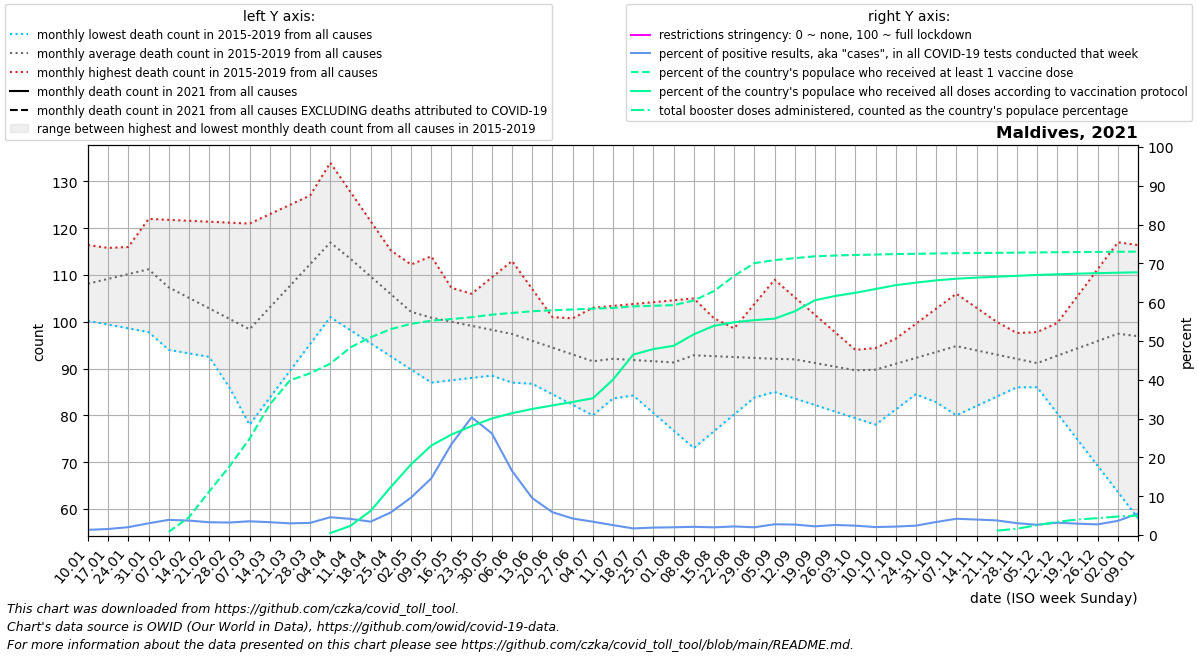

Data behind this chart, as committed beside it:
date, location, time_unit, time, deaths_2010_all_ages, deaths_2011_all_ages, deaths_2012_all_ages, deaths_2013_all_ages, deaths_2014_all_ages, deaths_2015_all_ages, deaths_2016_all_ages, deaths_2017_all_ages, deaths_2018_all_ages, deaths_2019_all_ages, deaths_2020_all_ages, deaths_2021_all_ages, deaths_2022_all_ages, new_deaths, new_cases_smoothed, new_tests_smoothed, positive_test_percent, stringency_index, people_vaccinated, people_fully_vaccinated
2021-01-10, Maldives, monthly, 1, , , , , , , 104.0, 100.2, 116.4, 112.0, 58.0, , , 2.5, 234.4, 17607, 1.334, , , 
2021-01-17, Maldives, monthly, 2, , , , , , , 110.0, 99.4, 115.8, 111.5, 72.0, , , 3.0, 328.7, 21062, 1.556, , , 
2021-01-24, Maldives, monthly, 3, , , , , , , 116.0, 98.6, 115.2, 111.0, 86.0, , , 3.5, 443.9, 21970, 2.024, , , 
2021-01-31, Maldives, monthly, 4, , , , , , , 122.0, 97.8, 114.6, 110.5, 100.0, , , 4.0, 718.0, 23657, 3.025, , , 
2021-02-07, Maldives, monthly, 5, , , , , , 94.0, 121.8, 97.0, 114.0, 110.0, 114.0, , , 5.5, 922.4, 23604, 3.908, , 4423, 
2021-02-14, Maldives, monthly, 6, , , , , , 93.25, 121.6, 98.75, 110.0, 102.0, 109.5, , , 7.0, 966.6, 25956, 3.72, , 24820, 
2021-02-21, Maldives, monthly, 7, , , , , , 92.5, 121.4, 100.5, 106.0, 94.0, 105.0, , , 8.5, 971.1, 29512, 3.297, , 60883, 
2021-02-28, Maldives, monthly, 8, , , , , , 91.75, 121.2, 102.2, 102.0, 86.0, 100.5, , , 10.0, 985.4, 30627, 3.218, , 95824, 
2021-03-07, Maldives, monthly, 9, , , , , , 91.0, 121.0, 104.0, 98.0, 78.0, 96.0, , , 9.0, 1075, 30408, 3.537, , 134795, 
2021-03-14, Maldives, monthly, 10, , , , , , 94.2, 123.0, 111.5, 102.8, 83.75, 98.6, , , 8.0, 846.1, 25584, 3.306, , 182661, 
2021-03-21, Maldives, monthly, 11, , , , , , 97.4, 125.0, 119.0, 107.5, 89.5, 101.2, , , 7.0, 853.7, 28357, 3.009, , 216607, 
2021-03-28, Maldives, monthly, 12, , , , , , 100.6, 127.0, 126.5, 112.2, 95.25, 103.8, , , 6.0, 980.7, 31462, 3.123, , 226592, 
2021-04-04, Maldives, monthly, 13, , , , , , 103.8, 129.0, 134.0, 117.0, 101.0, 106.4, , , 5.0, 1188, 26214, 4.588, , 239974, 2729
2021-04-11, Maldives, monthly, 14, , , , , , 107.0, 121.0, 127.8, 113.4, 98.2, 109.0, , , 5.25, 1012, 24365, 4.158, , 262836, 12854
2021-04-18, Maldives, monthly, 15, , , , , , 108.8, 113.0, 121.5, 109.8, 95.4, 104.5, , , 5.5, 674.9, 19627, 3.446, , 277058, 33912
2021-04-25, Maldives, monthly, 16, , , , , , 110.5, 105.0, 115.2, 106.2, 92.6, 100.0, , , 5.75, 1188, 20185, 5.833, , 288466, 67327
2021-05-02, Maldives, monthly, 17, , , , , , 112.2, 97.0, 109.0, 102.6, 89.8, 95.5, , , 6.0, 2279, 23536, 9.652, , 295832, 99000
2021-05-09, Maldives, monthly, 18, , , , , , 114.0, 98.4, 106.0, 99.0, 87.0, 91.0, , , 22.2, 3991, 27243, 14.59, , 300177, 125311
2021-05-16, Maldives, monthly, 19, , , , , , 107.2, 99.8, 103.0, 102.5, 87.5, 95.5, , , 38.4, 7722, 32856, 23.41, , 302541, 140768
2021-05-23, Maldives, monthly, 20, , , , , , 100.5, 101.2, 100.0, 106.0, 88.0, 100.0, , , 54.6, 9637, 31791, 30.34, , 305141, 152676
2021-05-30, Maldives, monthly, 21, , , , , , 93.75, 102.6, 97.0, 109.5, 88.5, 104.5, , , 70.8, 9890, 37614, 26.19, , 308678, 163267
2021-06-06, Maldives, monthly, 22, , , , , , 87.0, 104.0, 94.0, 113.0, 89.0, 109.0, , , 87.0, 5667, 34252, 16.53, , 311117, 170675
2021-06-13, Maldives, monthly, 23, , , , , , 87.2, 102.5, 96.25, 107.0, 86.75, 105.4, , , 77.75, 3136, 32880, 9.516, , 313488, 176588
2021-06-20, Maldives, monthly, 24, , , , , , 87.4, 101.0, 98.5, 101.0, 84.5, 101.8, , , 68.5, 1834, 31167, 5.875, , 314837, 181556
2021-06-27, Maldives, monthly, 25, , , , , , 87.6, 99.5, 100.8, 95.0, 82.25, 98.2, , , 59.25, 1398, 32908, 4.261, , 315949, 186374
2021-07-04, Maldives, monthly, 26, , , , , , 87.8, 98.0, 103.0, 89.0, 80.0, 94.6, , , 50.0, 1224, 35587, 3.437, , 317105, 191539
2021-07-11, Maldives, monthly, 27, , , , , , 88.0, 94.25, 103.4, 91.2, 83.6, 91.0, , , 40.25, 869.1, 34270, 2.546, , 318096, 217656
2021-07-18, Maldives, monthly, 28, , , , , , 84.25, 90.5, 103.8, 93.4, 87.2, 97.0, , , 30.5, 764.0, 44806, 1.705, , 320242, 252764
2021-07-25, Maldives, monthly, 29, , , , , , 80.5, 86.75, 104.2, 95.6, 90.8, 103.0, , , 20.75, 852, 44446, 1.918, , 321131, 260535
2021-08-01, Maldives, monthly, 30, , , , , , 76.75, 83.0, 104.6, 97.8, 94.4, 109.0, , , 11.0, 781.3, 39228, 1.994, , 322038, 265071
2021-08-08, Maldives, monthly, 31, , , , , , 73.0, 88.2, 105.0, 100.0, 98.0, 115.0, , , 9.8, 804.1, 38022, 2.116, , 328433, 281170
2021-08-15, Maldives, monthly, 32, , , , , , 76.6, 93.4, 100.8, 97.75, 94.75, 117.8, , , 8.6, 799.4, 40308, 1.983, , 341735, 293089
2021-08-22, Maldives, monthly, 33, , , , , , 80.2, 98.6, 96.5, 95.5, 91.5, 120.6, , , 7.4, 837, 38001, 2.204, , 362937, 298067
2021-08-29, Maldives, monthly, 34, , , , , , 83.8, 103.8, 92.25, 93.25, 88.25, 123.4, , , 6.2, 798.3, 39977, 1.998, , 380829, 300973
2021-09-05, Maldives, monthly, 35, , , , , , 87.4, 109.0, 88.0, 91.0, 85.0, 126.2, , , 5.0, 1033, 37255, 2.774, , 385103, 303115
2021-09-12, Maldives, monthly, 36, , , , , , 91.0, 105.2, 88.5, 91.5, 83.6, 129.0, , , 5.0, 999.6, 36968, 2.7, , 387840, 313421
2021-09-19, Maldives, monthly, 37, , , , , , 91.25, 101.5, 89.0, 92.0, 82.2, 124.8, , , 5.0, 792.3, 35373, 2.24, , 390429, 328880
2021-09-26, Maldives, monthly, 38, , , , , , 91.5, 97.75, 89.5, 92.5, 80.8, 120.5, , , 5.0, 804.9, 31077, 2.595, , 391514, 334807
2021-10-03, Maldives, monthly, 39, , , , , , 91.75, 94.0, 90.0, 93.0, 79.4, 116.2, , , 5.0, 704.9, 29205, 2.413, , 392273, 339322
2021-10-10, Maldives, monthly, 40, , , , , , 92.0, 91.2, 93.2, 94.4, 78.0, 112.0, , , 6.75, 562.6, 27460, 2.049, , 392918, 344607
2021-10-17, Maldives, monthly, 41, , , , , , 93.25, 88.4, 96.4, 95.8, 81.25, 109.8, , , 8.5, 573.7, 26328, 2.177, , 393559, 350011
2021-10-24, Maldives, monthly, 42, , , , , , 94.5, 85.6, 99.6, 97.2, 84.5, 107.5, , , 10.25, 643.9, 26634, 2.418, , 393935, 353543
2021-10-31, Maldives, monthly, 43, , , , , , 95.75, 82.8, 102.8, 98.6, 87.75, 105.2, , , 12.0, 836.3, 24850, 3.357, , 394400, 356701
2021-11-07, Maldives, monthly, 44, , , , , , 97.0, 80.0, 106.0, 100.0, 91.0, 103.0, , , 11.0, 984.1, 23405, 4.191, , 394746, 359015
2021-11-14, Maldives, monthly, 45, , , , , , 97.2, 82.0, 103.0, 97.5, 89.75, 104.4, , , 10.0, 1027, 25736, 3.99, , 394997, 360546
2021-11-21, Maldives, monthly, 46, , , , , , 97.4, 84.0, 100.0, 95.0, 88.5, 105.8, , , 9.0, 959.9, 25483, 3.766, , 395272, 361822
2021-11-28, Maldives, monthly, 47, , , , , , 97.6, 86.0, 97.0, 92.5, 87.25, 107.2, , , 8.0, 787.0, 25930, 3.055, , 395557, 363068
2021-12-05, Maldives, monthly, 48, , , , , , 97.8, 88.0, 94.0, 90.0, 86.0, 108.6, , , 7.0, 730.6, 27648, 2.643, , 395850, 364317
2021-12-12, Maldives, monthly, 49, , , , , , 98.0, 91.25, 99.75, 94.4, 80.4, 110.0, , , 8.25, 878, 27668, 3.172, , 396121, 365268
2021-12-19, Maldives, monthly, 50, , , , , , 98.0, 94.5, 105.5, 98.8, 74.8, 106.5, , , 9.5, 864.3, 29631, 2.92, , 396338, 366081
2021-12-26, Maldives, monthly, 51, , , , , , 98.0, 97.75, 111.2, 103.2, 69.2, 103.0, , , 10.75, 829.6, 30220, 2.744, , 396543, 366799
2022-01-02, Maldives, monthly, 52, , , , , , 98.0, 101.0, 117.0, 107.6, 63.6, 99.5, , , 12.0, 1103, 30325, 3.662, , 396776, 367478
2022-01-09, Maldives, monthly, 1, , , , , , 98.0, 100.2, 116.4, 112.0, 58.0, 96.0, , , 12.4, 1544, 27773, 5.533, , 396925, 368017
